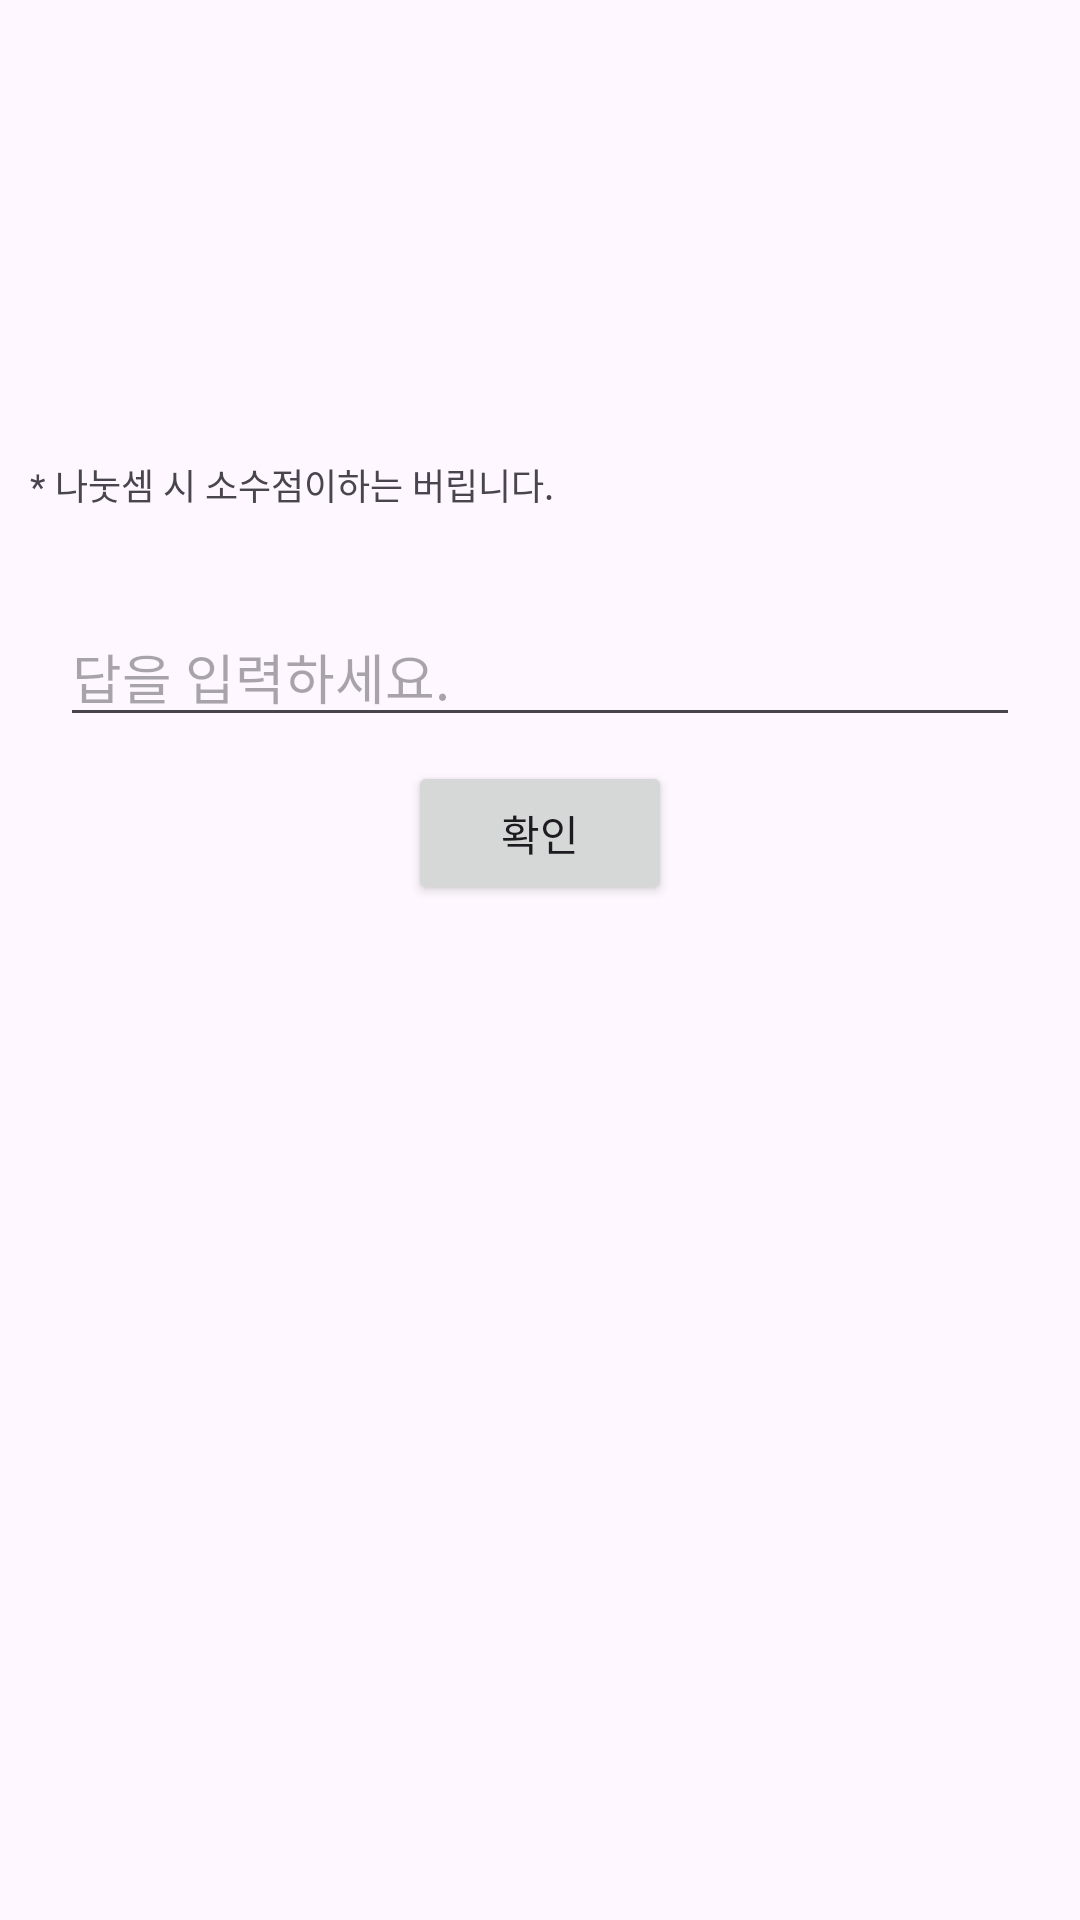

Reconstruct the res/layout file that produces this screen, plus the resources it refers to.
<!-- AndroidManifest.xml: application theme Theme.FillInTheBlank -->
<!-- res/layout/activity_main.xml -->
<?xml version="1.0" encoding="utf-8"?>
<layout xmlns:android="http://schemas.android.com/apk/res/android"
    xmlns:app="http://schemas.android.com/apk/res-auto"
    xmlns:tools="http://schemas.android.com/tools"
    tools:context=".MainActivity">
    <data>
        <variable name="score" type="String"/>
        <variable name="time" type="String"/>
        <variable name="problem" type="String"/>
    </data>
    <androidx.constraintlayout.widget.ConstraintLayout
        android:layout_width="match_parent"
        android:layout_height="match_parent">
        <TextView
            android:id="@+id/scoreView"
            android:layout_width="wrap_content"
            android:layout_height="wrap_content"
            android:layout_marginTop="10dp"
            android:layout_marginLeft="10dp"
            android:textSize="24sp"
            android:text="@{score}"
            app:layout_constraintStart_toStartOf="parent"
            app:layout_constraintTop_toTopOf="parent" />
        <TextView
            android:id="@+id/timer"
            android:layout_width="wrap_content"
            android:layout_height="wrap_content"
            android:layout_marginTop="10dp"
            android:layout_marginRight="10dp"
            android:textSize="24sp"
            android:text="@{time}"
            app:layout_constraintEnd_toEndOf="parent"
            app:layout_constraintTop_toTopOf="parent" />
        <TextView
            android:id="@+id/problemTextView"
            android:layout_width="wrap_content"
            android:layout_height="wrap_content"
            android:layout_centerHorizontal="true"
            android:layout_marginTop="50dp"
            android:textSize="30sp"
            android:text="@{problem}"
            app:layout_constraintStart_toStartOf="parent"
            app:layout_constraintEnd_toEndOf="parent"
            app:layout_constraintTop_toBottomOf="@id/scoreView" />

        <TextView
            android:id="@+id/additionalExplanationView"
            android:layout_width="wrap_content"
            android:layout_height="wrap_content"
            android:layout_marginTop="20dp"
            android:layout_marginLeft="10dp"
            android:textSize="12dp"
            android:text="* 나눗셈 시 소수점이하는 버립니다."
            app:layout_constraintStart_toStartOf="parent"
            app:layout_constraintTop_toBottomOf="@id/problemTextView" />

        <EditText
            android:id="@+id/answerEditText"
            android:layout_width="0dp"
            android:layout_height="wrap_content"
            android:layout_below="@id/problemTextView"
            android:layout_marginStart="20dp"
            android:layout_marginTop="32dp"
            android:layout_marginEnd="20dp"
            android:hint="답을 입력하세요."
            android:inputType="numberSigned"
            app:layout_constraintStart_toStartOf="parent"
            app:layout_constraintEnd_toEndOf="parent"
            app:layout_constraintTop_toBottomOf="@id/additionalExplanationView" />

        <Button
            android:id="@+id/checkButton"
            android:layout_width="wrap_content"
            android:layout_height="wrap_content"
            android:layout_centerHorizontal="true"
            android:layout_marginTop="8dp"
            android:text="확인"
            app:layout_constraintStart_toStartOf="parent"
            app:layout_constraintEnd_toEndOf="parent"
            app:layout_constraintTop_toBottomOf="@id/answerEditText" />
    </androidx.constraintlayout.widget.ConstraintLayout>
</layout>
<!-- resources referenced by this layout -->
<resources>
  <style name="Theme.FillInTheBlank" parent="Base.Theme.FillInTheBlank" />
  <style name="Base.Theme.FillInTheBlank" parent="Theme.Material3.DayNight.NoActionBar">
          
          
      </style>
</resources>
